Photos from the image-classification dataset "dataset" in the GitHub repository SnehalThakur/ComputerVision-CV. Its 12 classes are: black-grass, charlock, cleavers, common chickweed, common wheat, fat hen, loose silky-bent, maize, scentless mayweed, shepherds purse, small-flowered cranesbill, sugar beet.

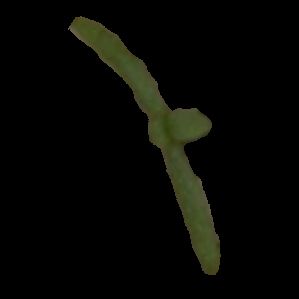
Label: loose silky-bent

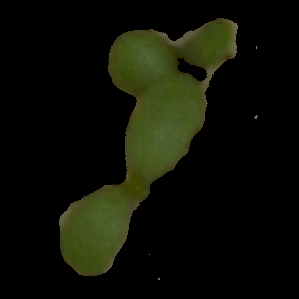
Label: scentless mayweed

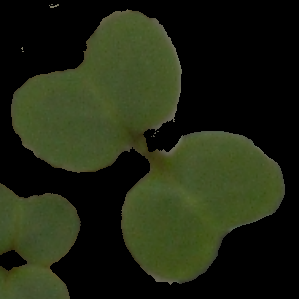
Label: charlock

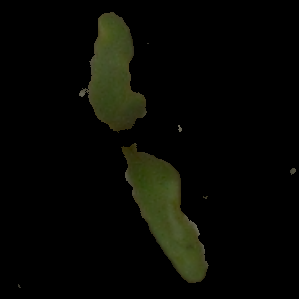
Label: sugar beet

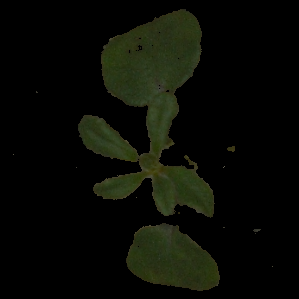
Label: cleavers

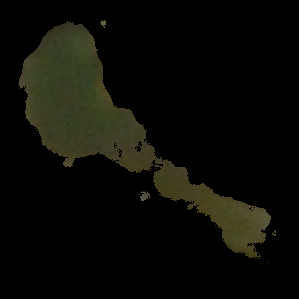
Label: common wheat
